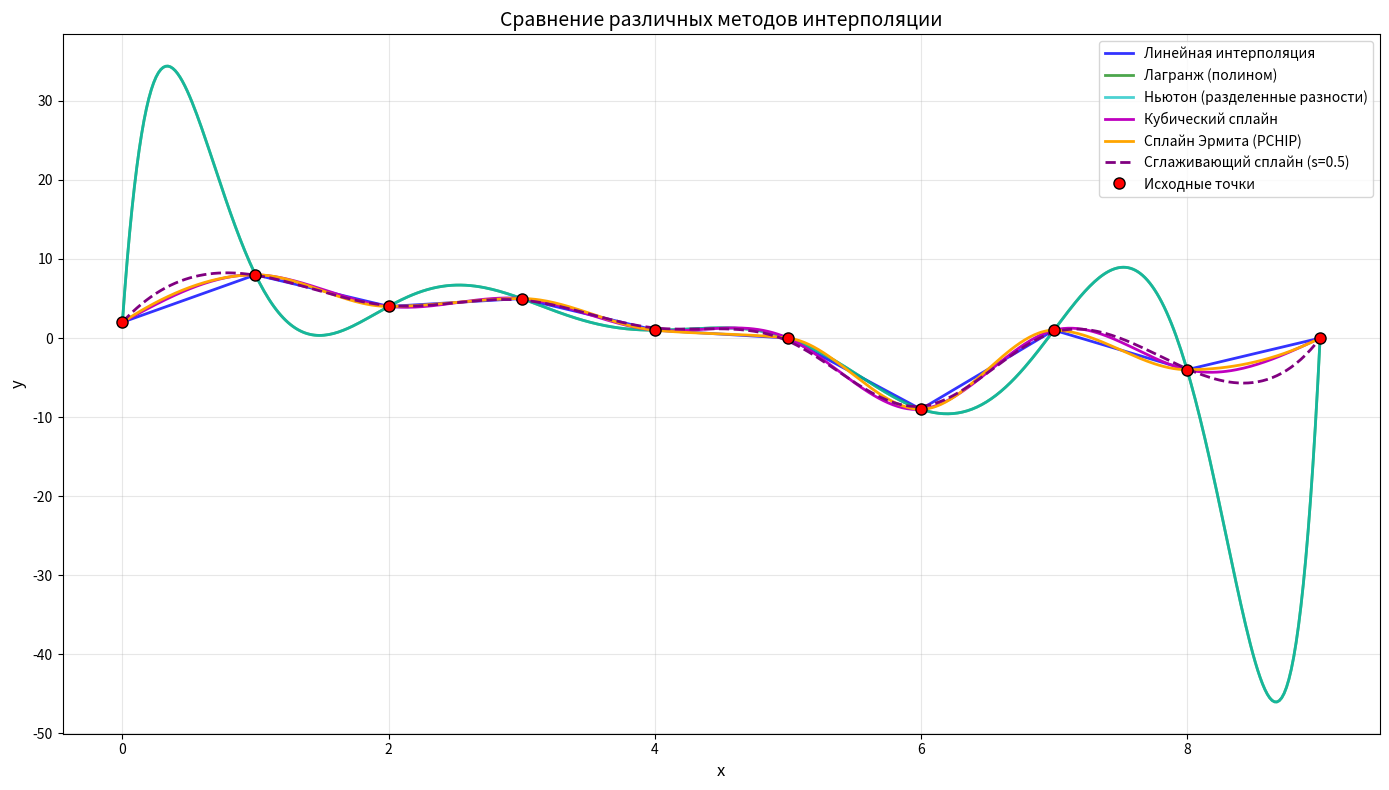

Recreate this plot in Python.
import numpy as np
import matplotlib.pyplot as plt
from scipy.interpolate import lagrange, CubicSpline, UnivariateSpline, PchipInterpolator
from scipy.interpolate import KroghInterpolator

x = np.array([0, 1, 2, 3, 4, 5, 6, 7, 8, 9])
y = np.array([2, 8, 4, 5, 1, 0, -9, 1, -4, 0])

t = np.linspace(0, 9, 500)

y_linear = np.interp(t, x, y)

poly_lagrange = lagrange(x, y)
y_lagrange = poly_lagrange(t)

newton_interpolator = KroghInterpolator(x, y)
y_newton = newton_interpolator(t)

cs = CubicSpline(x, y, bc_type='natural') 
y_cubic = cs(t)

hermite = PchipInterpolator(x, y)
y_hermite = hermite(t)

smoothing_spline = UnivariateSpline(x, y, s=0.5)
y_smoothing = smoothing_spline(t)

plt.figure(figsize=(14, 8))

plt.plot(t, y_linear, 'b-', label='Линейная интерполяция', linewidth=2, alpha=0.8)
plt.plot(t, y_lagrange, 'g-', label='Лагранж (полином)', linewidth=2, alpha=0.7)
plt.plot(t, y_newton, 'c-', label='Ньютон (разделенные разности)', linewidth=2, alpha=0.7)
plt.plot(t, y_cubic, 'm-', label='Кубический сплайн', linewidth=2)
plt.plot(t, y_hermite, 'orange', label='Сплайн Эрмита (PCHIP)', linewidth=2)
plt.plot(t, y_smoothing, 'purple', label='Сглаживающий сплайн (s=0.5)', linewidth=2, linestyle='--')

plt.plot(x, y, 'ro', label='Исходные точки', markersize=8, markeredgecolor='black')

plt.xlabel('x', fontsize=12)
plt.ylabel('y', fontsize=12)
plt.title('Сравнение различных методов интерполяции', fontsize=14)
plt.legend(fontsize=10, loc='best')
plt.grid(True, alpha=0.3)
plt.tight_layout()
plt.show()
